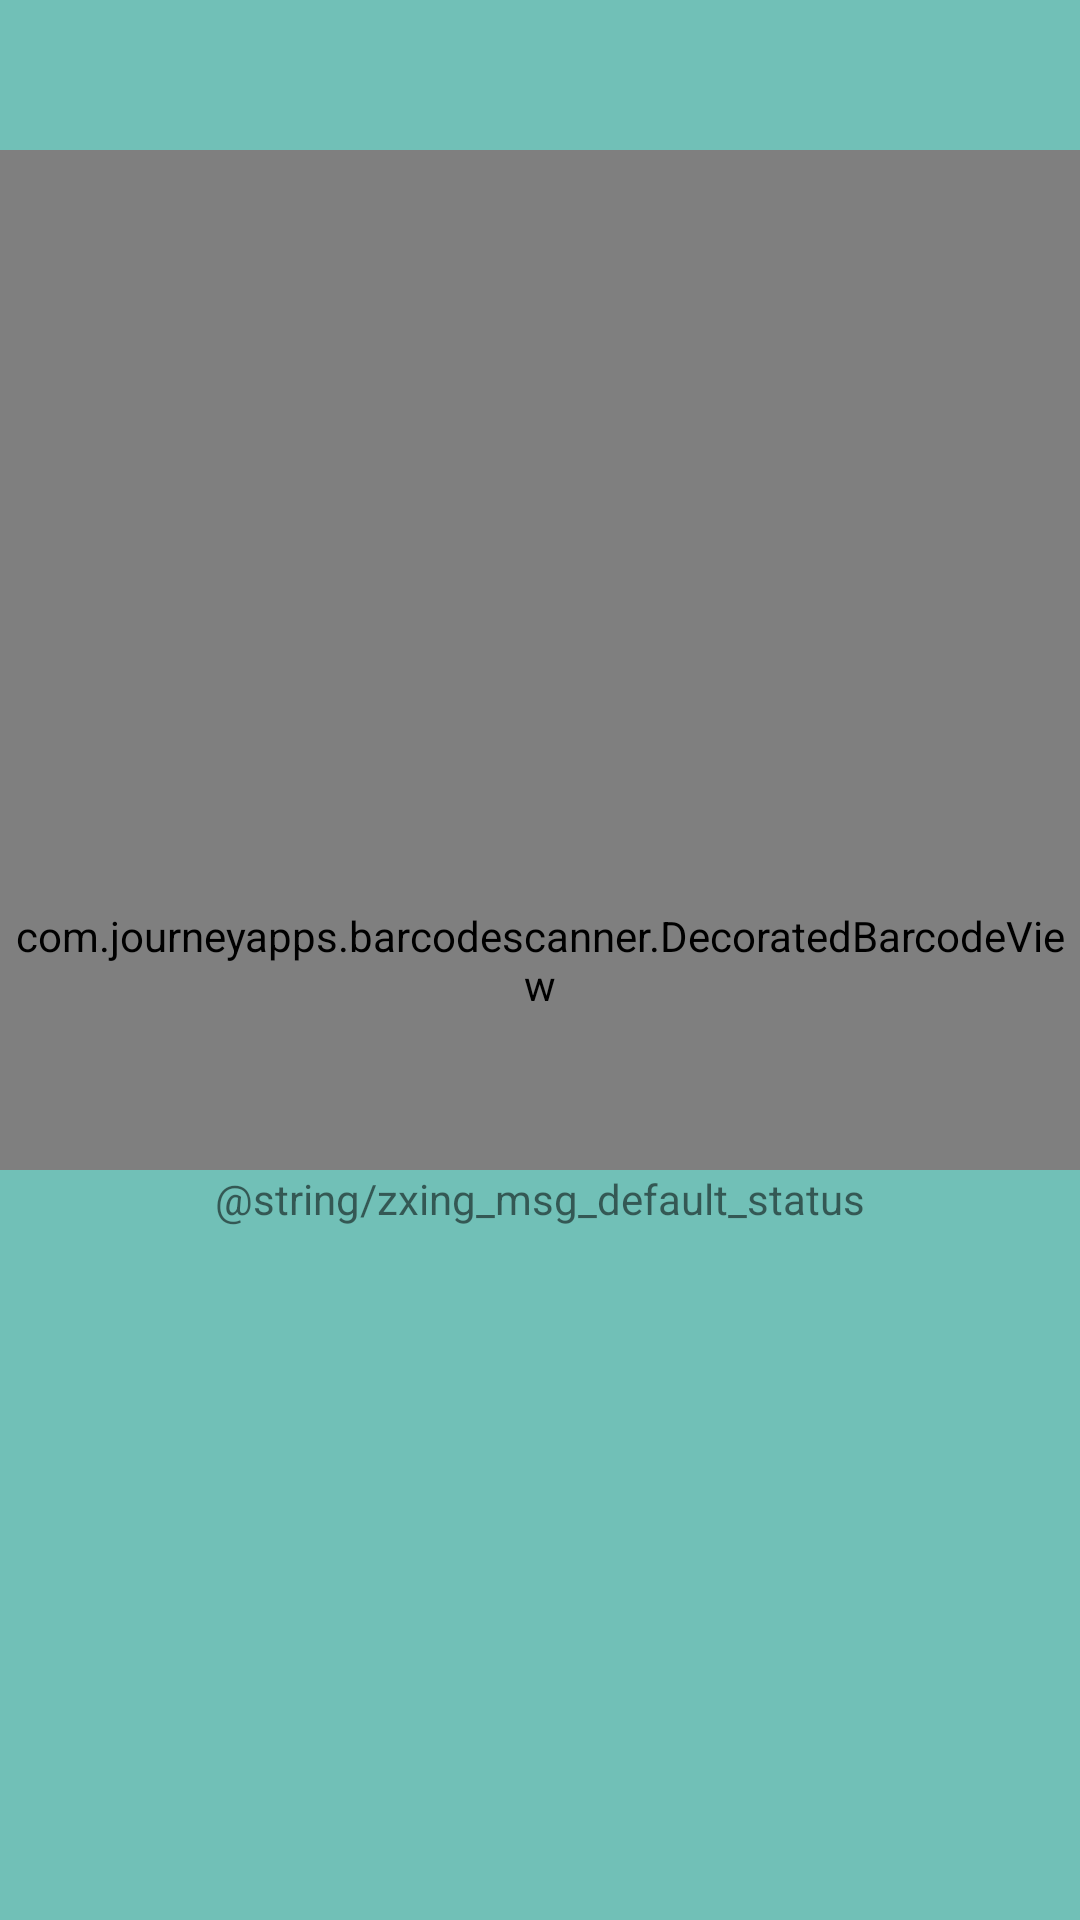

The Android layout XML behind this screen, and the referenced resources:
<!-- AndroidManifest.xml: application theme AppTheme -->
<!-- res/layout/activity_scanner.xml -->
<?xml version="1.0" encoding="utf-8"?>
<RelativeLayout xmlns:android="http://schemas.android.com/apk/res/android"
    xmlns:app="http://schemas.android.com/apk/res-auto"
    xmlns:tools="http://schemas.android.com/tools"
    android:layout_width="match_parent"
    android:layout_height="match_parent"
    tools:context=".ScannerActivity">

    <com.journeyapps.barcodescanner.DecoratedBarcodeView
        android:id="@+id/zxing_barcode_scanner"
        android:layout_width="match_parent"
        android:layout_height="match_parent"
        app:zxing_scanner_layout="@layout/custom_scanner">
    </com.journeyapps.barcodescanner.DecoratedBarcodeView>

    <LinearLayout
        android:layout_width="match_parent"
        android:layout_height="50dp"
        android:background="#71C0B7">
    </LinearLayout>

    <LinearLayout
        android:gravity="center_horizontal"
        android:layout_width="match_parent"
        android:layout_height="250dp"
        android:background="#71C0B7"
        android:layout_alignParentBottom="true"
        android:layout_alignParentLeft="true"
        android:layout_alignParentStart="true">

        <TextView
            android:id="@+id/zxing_status_view"
            android:layout_width="wrap_content"
            android:layout_height="wrap_content"
            android:background="@color/zxing_transparent"
            android:text="@string/zxing_msg_default_status"
            android:textColor="@color/zxing_status_text" />
    </LinearLayout>

</RelativeLayout>
<!-- resources referenced by this layout -->
<resources>
  <style name="AppTheme" parent="Theme.AppCompat.Light.NoActionBar">
          
          <item name="colorPrimary">#FF9966</item>
          <item name="colorPrimaryDark">#FF9966</item>
          <item name="colorAccent">@color/colorAccent</item>
      </style>
  <!-- not gathered from this repository: default colours our renderer supplied (Android Studio template values) -->
  <color name="colorAccent">#FF03DAC5</color>
</resources>
